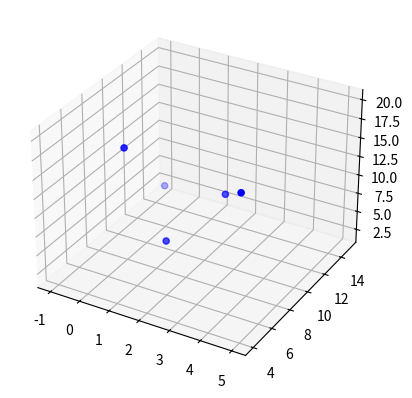

This chart was generated by the following Python code:
import matplotlib.pyplot as plt
from mpl_toolkits.mplot3d import Axes3D
import numpy as np

points = np.array([[-1, 15, 2], [2, 6, 8], [5, 4, 20], [1, 5, 20], [3, 9, 12]])
ax = plt.axes(projection='3d')
ax.scatter(points[:, 0], points[:, 1], points[:, 2], c='blue')
plt.show()